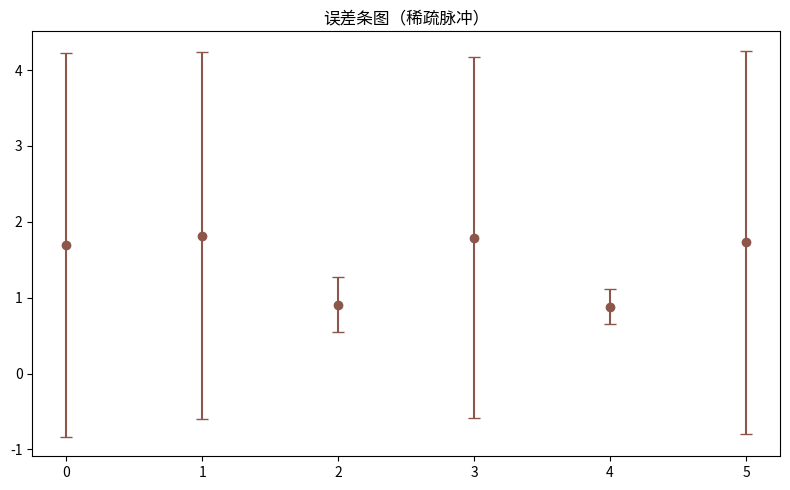

The matplotlib source for this figure:
"""误差条图（稀疏脉冲）
数据可视化示例（matplotlib）。均值 ± 标准差误差条。
运行后在当前目录生成 'viz_errorbar_d11'_preview.png。
"""
import matplotlib
matplotlib.use("Agg")
import matplotlib.pyplot as plt
import numpy as np

rng = np.random.default_rng(17)
fig, ax = plt.subplots(figsize=(8, 5))
data = np.array(np.where(np.arange(60) % 17 == 0, 9.0, 1.0) + rng.normal(0, 0.25, 60))
bins = [data[i:i+10] for i in range(0, 60, 10)]
means = [b.mean() for b in bins]
stds = [b.std() for b in bins]
ax.errorbar(range(len(bins)), means, yerr=stds, fmt='o', capsize=4, color='tab:brown')
ax.set_title("误差条图（稀疏脉冲）")
plt.tight_layout()
plt.savefig("'viz_errorbar_d11'_preview.png", dpi=110)
print("已生成 'viz_errorbar_d11'_preview.png")
